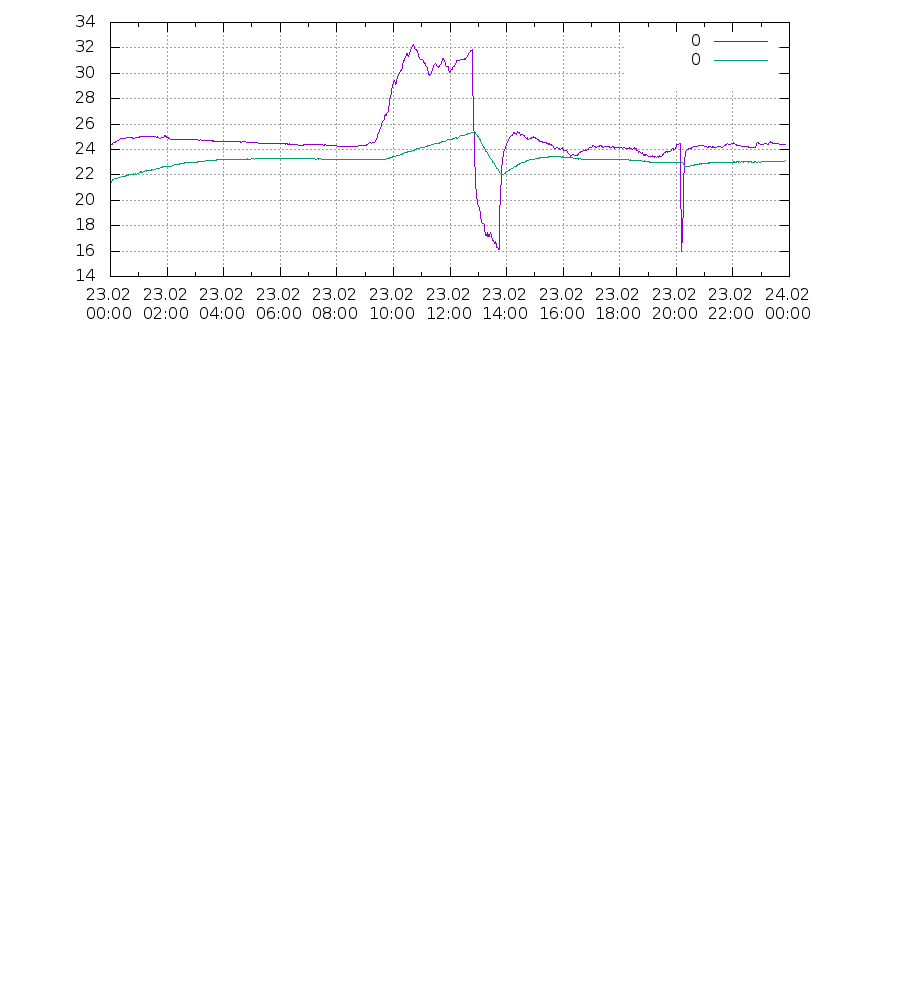

Values plotted in this chart, from the file beside it:
2021-02-23 00:00:10; 24.38; 21.375; 
2021-02-23 00:01:24; 24.41; 21.38; 
2021-02-23 00:02:38; 24.39; 21.44; 
2021-02-23 00:03:52; 24.43; 21.62; 
2021-02-23 00:05:06; 24.48; 21.56; 
2021-02-23 00:06:19; 24.54; 21.62; 
2021-02-23 00:07:33; 24.55; 21.69; 
2021-02-23 00:08:48; 24.57; 21.69; 
2021-02-23 00:10:01; 24.59; 21.75; 
2021-02-23 00:11:15; 24.58; 21.75; 
2021-02-23 00:12:29; 24.61; 21.69; 
2021-02-23 00:13:43; 24.64; 21.75; 
2021-02-23 00:14:58; 24.69; 21.75; 
2021-02-23 00:16:12; 24.67; 21.81; 
2021-02-23 00:17:26; 24.72; 21.81; 
2021-02-23 00:18:40; 24.77; 21.81; 
2021-02-23 00:19:54; 24.82; 21.81; 
2021-02-23 00:21:08; 24.84; 21.81; 
2021-02-23 00:22:21; 24.84; 21.88; 
2021-02-23 00:23:35; 24.86; 21.88; 
2021-02-23 00:24:49; 24.87; 21.88; 
2021-02-23 00:26:03; 24.87; 21.88; 
2021-02-23 00:27:17; 24.87; 21.88; 
2021-02-23 00:28:31; 24.88; 21.88; 
2021-02-23 00:29:45; 24.88; 21.88; 
2021-02-23 00:30:59; 24.87; 21.88; 
2021-02-23 00:32:12; 24.89; 21.94; 
2021-02-23 00:33:26; 24.92; 21.94; 
2021-02-23 00:34:40; 24.92; 21.94; 
2021-02-23 00:35:54; 24.94; 21.94; 
2021-02-23 00:37:08; 24.93; 21.94; 
2021-02-23 00:38:22; 24.92; 22; 
2021-02-23 00:39:36; 24.93; 22; 
2021-02-23 00:40:50; 24.94; 22; 
2021-02-23 00:42:04; 24.96; 22; 
2021-02-23 00:43:18; 24.97; 22; 
2021-02-23 00:44:32; 24.95; 22; 
2021-02-23 00:45:46; 24.93; 22; 
2021-02-23 00:46:59; 24.88; 22.06; 
2021-02-23 00:48:13; 24.87; 22.06; 
2021-02-23 00:49:27; 24.84; 22.12; 
2021-02-23 00:50:41; 24.87; 22.06; 
2021-02-23 00:51:55; 24.88; 22.06; 
2021-02-23 00:53:09; 24.91; 22.12; 
2021-02-23 00:54:22; 24.93; 22.06; 
2021-02-23 00:55:36; 24.96; 22.06; 
2021-02-23 00:56:50; 24.97; 22.12; 
2021-02-23 00:58:04; 24.98; 22.12; 
2021-02-23 00:59:18; 24.98; 22.12; 
2021-02-23 01:00:32; 24.98; 22.19; 
2021-02-23 01:01:46; 25; 22.19; 
2021-02-23 01:03:00; 24.99; 22.19; 
2021-02-23 01:04:13; 25.01; 22.25; 
2021-02-23 01:05:27; 25.01; 22.19; 
2021-02-23 01:06:41; 25.01; 22.25; 
2021-02-23 01:07:55; 25; 22.19; 
2021-02-23 01:09:09; 25; 22.25; 
2021-02-23 01:10:22; 25.01; 22.25; 
2021-02-23 01:11:36; 25; 22.25; 
2021-02-23 01:12:50; 25; 22.25; 
2021-02-23 01:14:04; 24.99; 22.31; 
... 1,100 more rows
